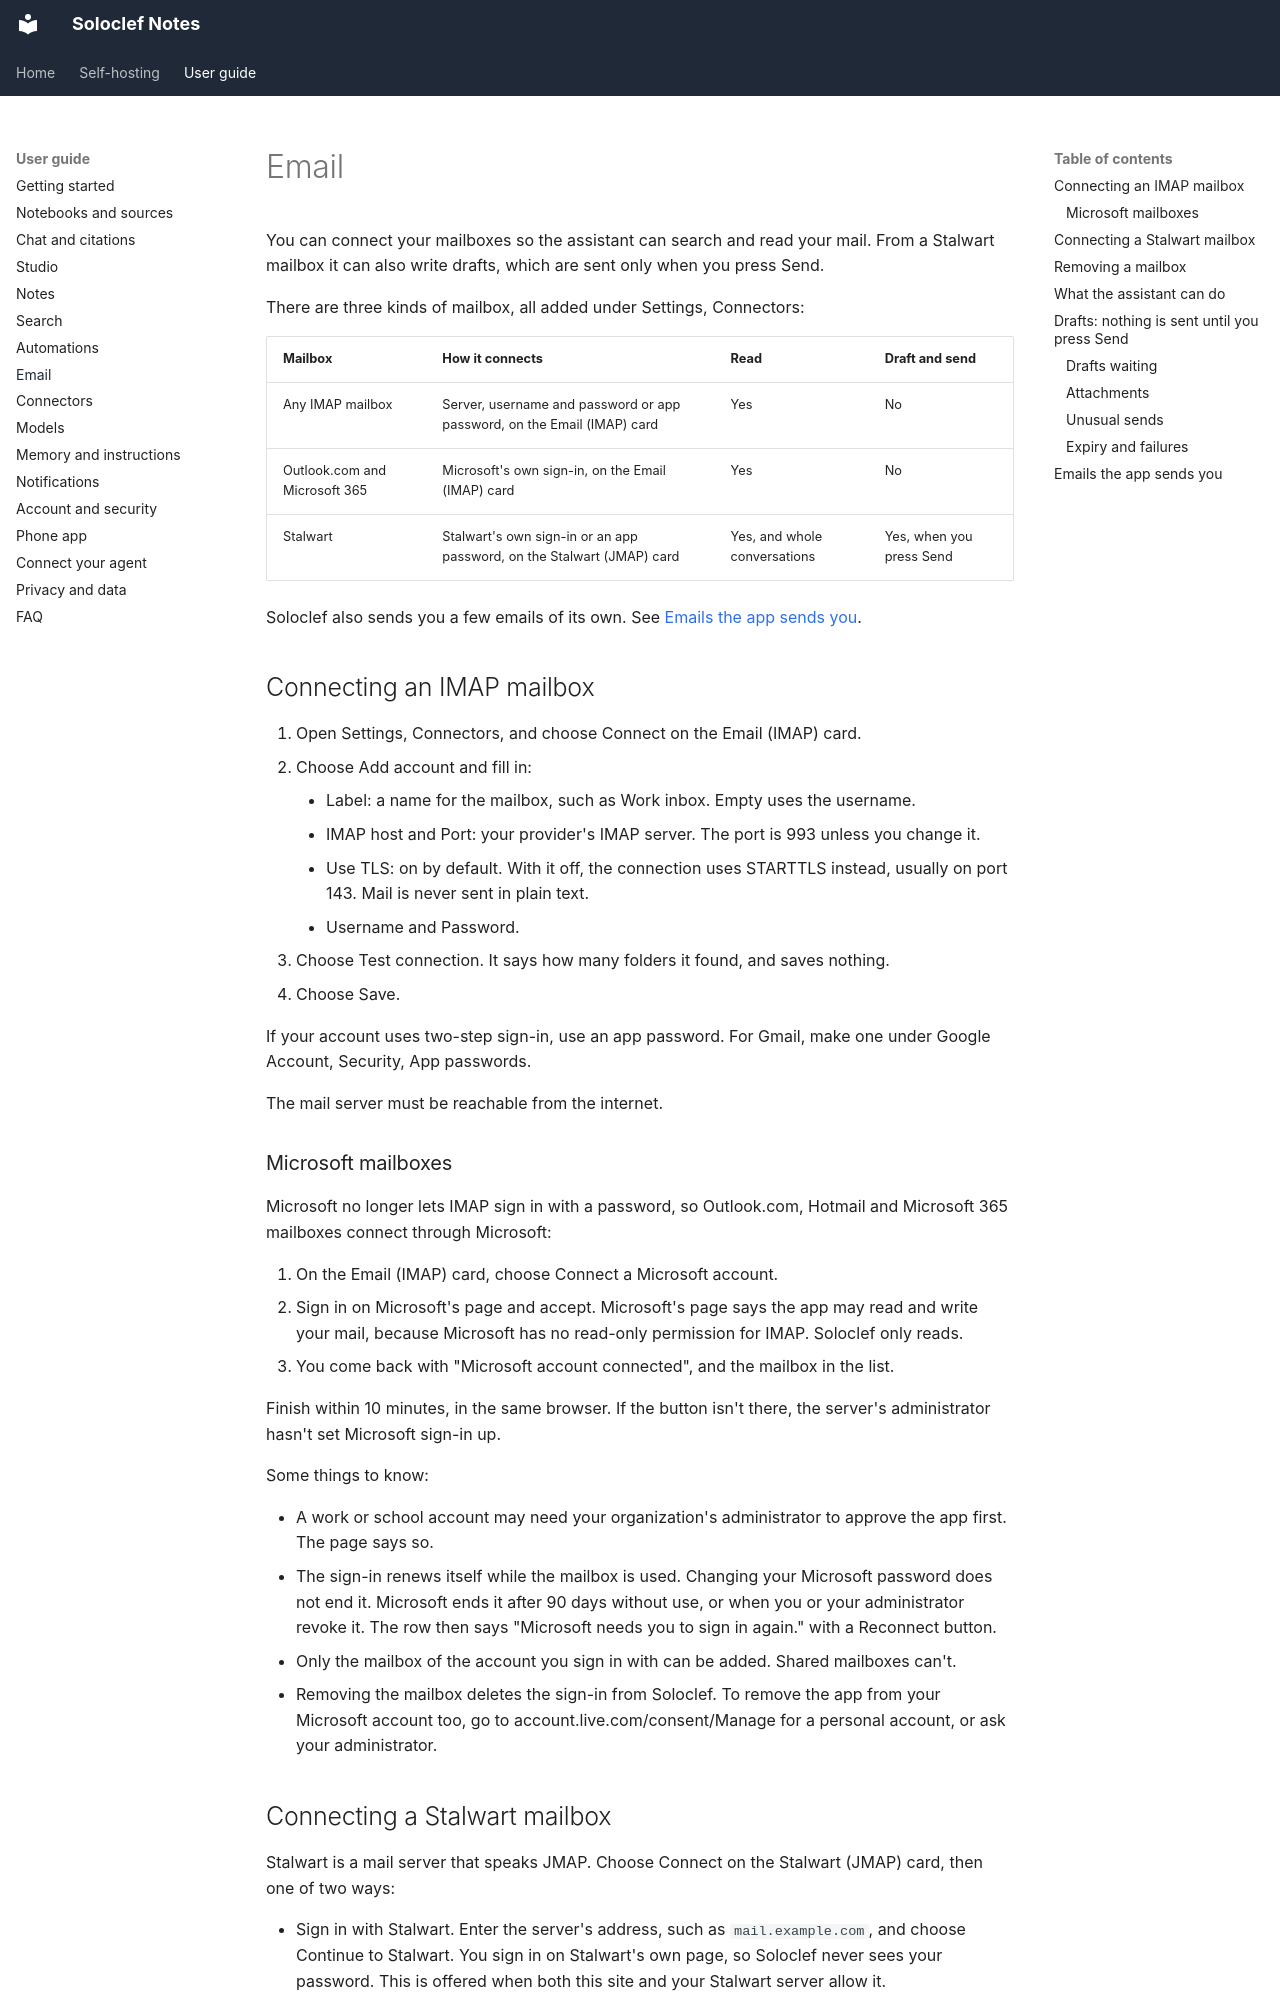

repository: ifedan-ed/soloclef-notes · page: guide/email/index.html · generator: mkdocs

# Email

You can connect your mailboxes so the assistant can search and read your
mail. From a Stalwart mailbox it can also write drafts, which are sent only
when you press Send.

There are three kinds of mailbox, all added under Settings, Connectors:

| Mailbox | How it connects | Read | Draft and send |
| --- | --- | --- | --- |
| Any IMAP mailbox | Server, username and password or app password, on the Email (IMAP) card | Yes | No |
| Outlook.com and Microsoft 365 | Microsoft's own sign-in, on the Email (IMAP) card | Yes | No |
| Stalwart | Stalwart's own sign-in or an app password, on the Stalwart (JMAP) card | Yes, and whole conversations | Yes, when you press Send |

Soloclef also sends you a few emails of its own. See
[Emails the app sends you](#emails-the-app-sends-you).

## Connecting an IMAP mailbox

1. Open Settings, Connectors, and choose Connect on the Email (IMAP) card.
2. Choose Add account and fill in:
    - Label: a name for the mailbox, such as Work inbox. Empty uses the
      username.
    - IMAP host and Port: your provider's IMAP server. The port is 993
      unless you change it.
    - Use TLS: on by default. With it off, the connection uses STARTTLS
      instead, usually on port 143. Mail is never sent in plain text.
    - Username and Password.
3. Choose Test connection. It says how many folders it found, and saves
   nothing.
4. Choose Save.

If your account uses two-step sign-in, use an app password. For Gmail, make
one under Google Account, Security, App passwords.

The mail server must be reachable from the internet.

### Microsoft mailboxes

Microsoft no longer lets IMAP sign in with a password, so Outlook.com,
Hotmail and Microsoft 365 mailboxes connect through Microsoft:

1. On the Email (IMAP) card, choose Connect a Microsoft account.
2. Sign in on Microsoft's page and accept. Microsoft's page says the app may
   read and write your mail, because Microsoft has no read-only permission
   for IMAP. Soloclef only reads.
3. You come back with "Microsoft account connected", and the mailbox in the
   list.

Finish within 10 minutes, in the same browser. If the button isn't there,
the server's administrator hasn't set Microsoft sign-in up.

Some things to know:

- A work or school account may need your organization's administrator to
  approve the app first. The page says so.
- The sign-in renews itself while the mailbox is used. Changing your
  Microsoft password does not end it. Microsoft ends it after 90 days without
  use, or when you or your administrator revoke it. The row then says
  "Microsoft needs you to sign in again." with a Reconnect button.
- Only the mailbox of the account you sign in with can be added. Shared
  mailboxes can't.
- Removing the mailbox deletes the sign-in from Soloclef. To remove the app
  from your Microsoft account too, go to account.live.com/consent/Manage for
  a personal account, or ask your administrator.
